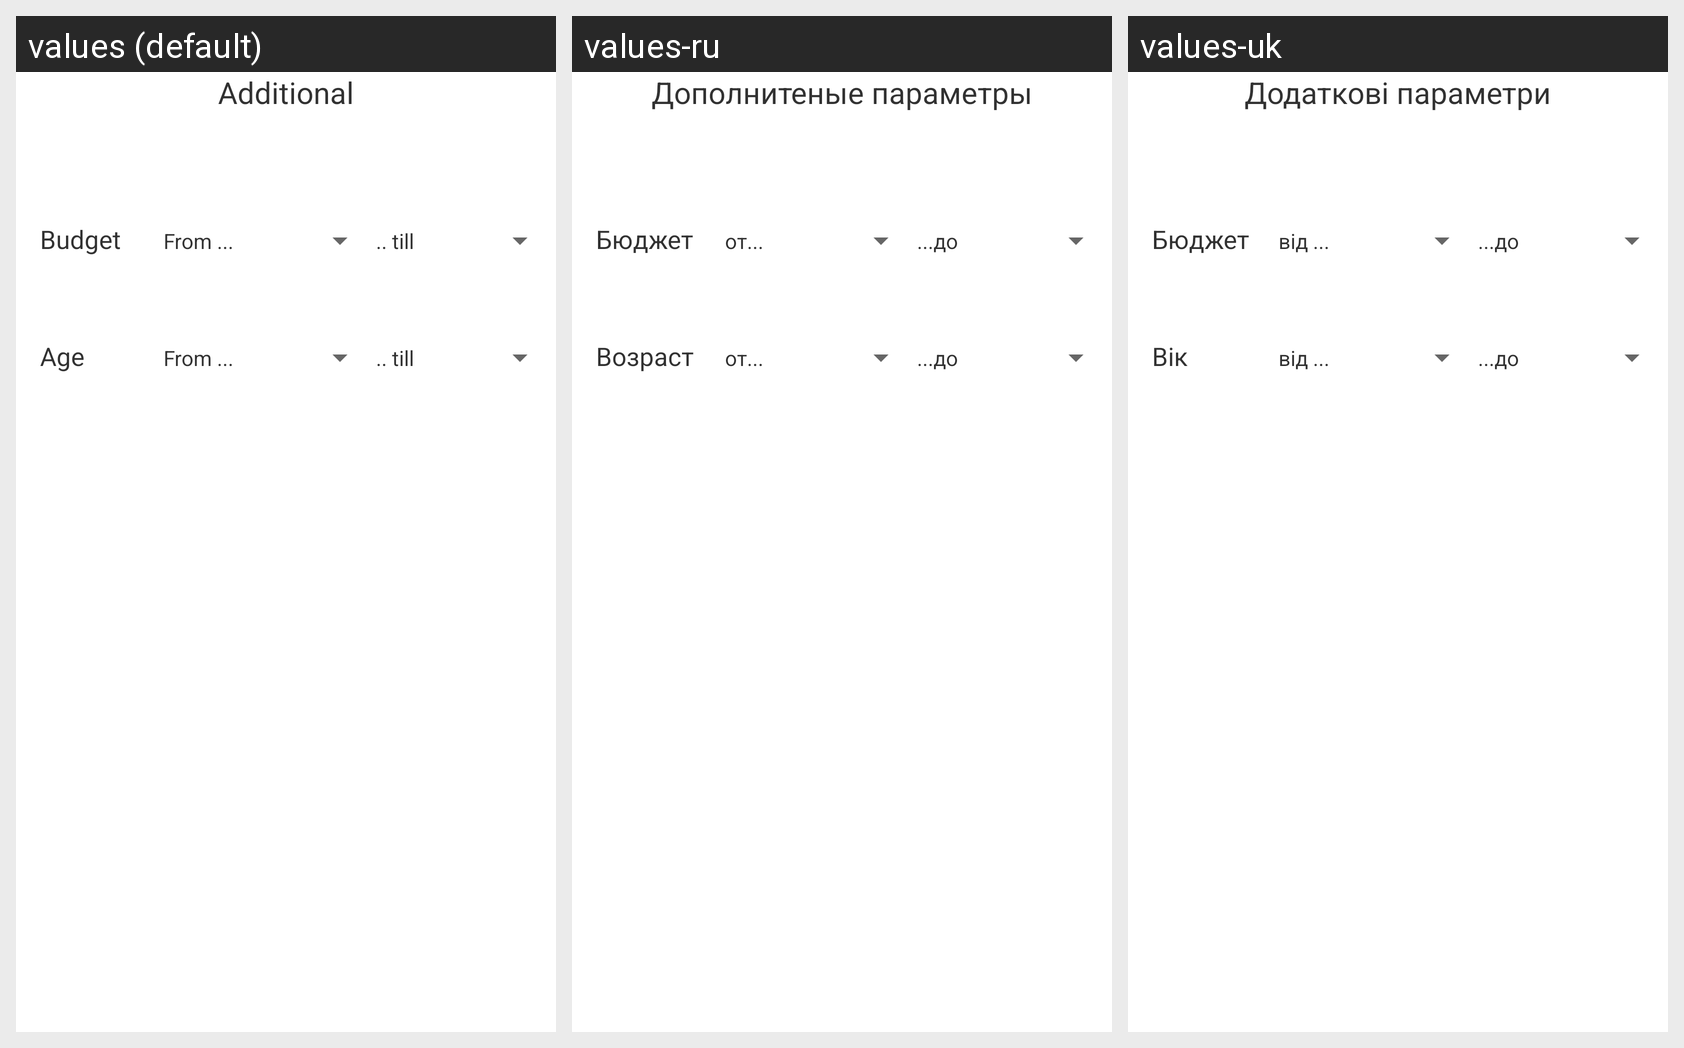

Here is an Android app screen in its default locale and in the app's own translations. Write out the translated-string differences for the strings that appear on this screen.
Android screen res/layout/fragment_new_event_adition.xml rendered under 3 locales, left to right: values (default), values-ru, values-uk. Device: Nexus 5 (rendered at 1080×1920; each locale shown at half size, 540×960, under a caption strip naming it); theme AppTheme.
Strings drawn on this screen, with the default value and each locale's value (text and hints the layout hard-codes, and strings that could not be matched under every locale, appear in the picture but are not listed):

aditional
  values: Additional
  values-ru: Дополнитеные параметры
  values-uk: Додаткові параметри

budget
  values: Budget
  values-ru: Бюджет
  values-uk: Бюджет

from
  values: From ...
  values-ru: от...
  values-uk: від ...

to
  values: .. till
  values-ru: ...до
  values-uk: ...до

age
  values: Age
  values-ru: Возраст
  values-uk: Вік
